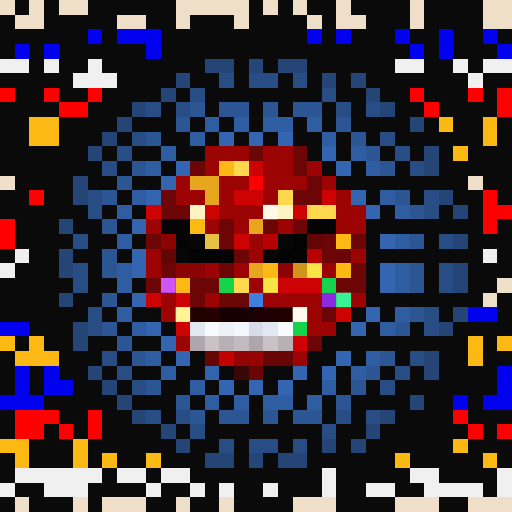
t = 0.00 s
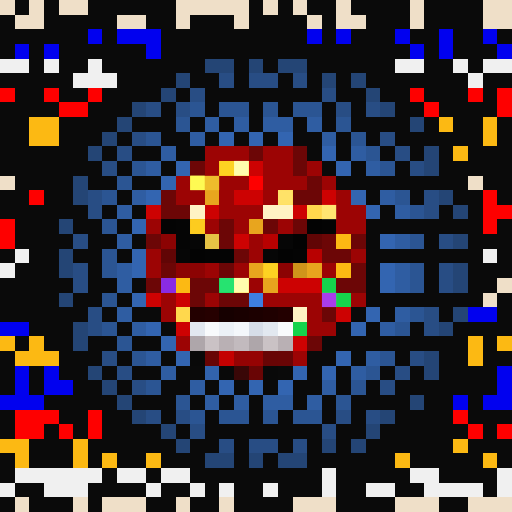
t = 1.06 s
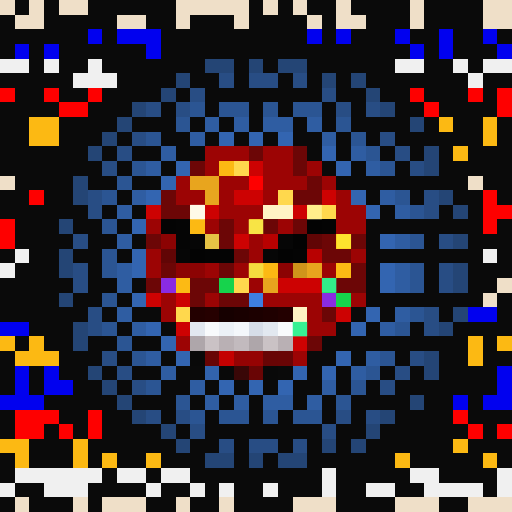
t = 2.13 s
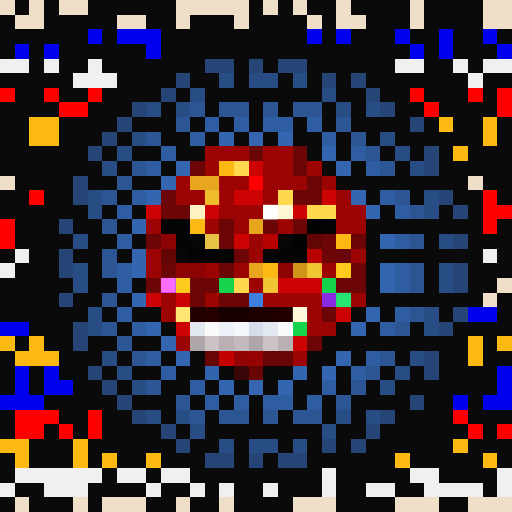
t = 3.19 s
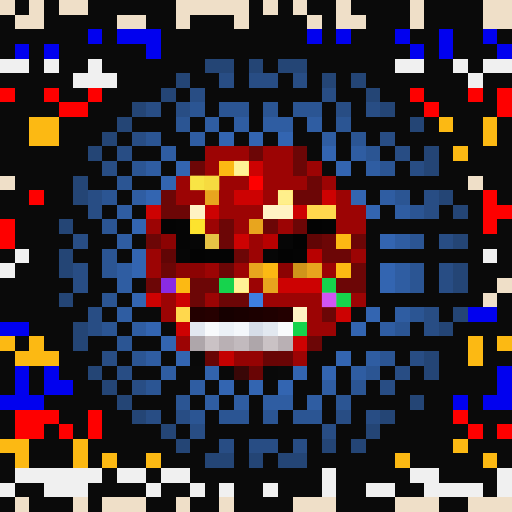
t = 4.25 s
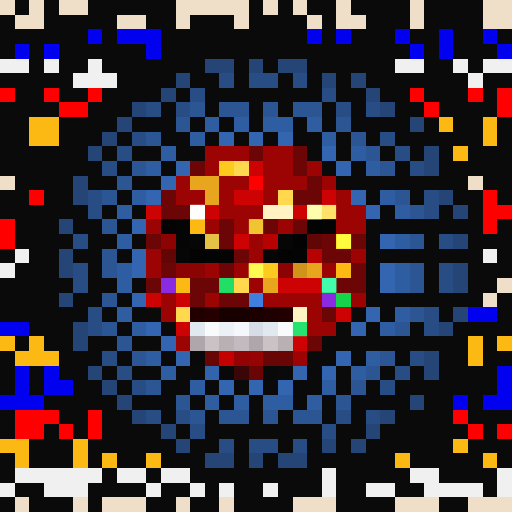
t = 5.32 s

The animated SVG that drew these frames (rendered in a browser with its animation timeline set to each time). Animation: 1 CSS @keyframes rule; one cycle of 6.38 s, repeats indefinitely.

<svg viewBox="0 0 35 35" shape-rendering="crispEdges" xmlns="http://www.w3.org/2000/svg"><style>@keyframes pop{0%,100%{opacity:0}18%{opacity:1}36%{opacity:0}}.a00{animation:pop 3.4s linear 0.00s infinite}.a01{animation:pop 3.4s linear -0.43s infinite}.a02{animation:pop 3.4s linear -0.85s infinite}.a03{animation:pop 3.4s linear -1.28s infinite}.a04{animation:pop 3.4s linear -1.70s infinite}.a05{animation:pop 3.4s linear -2.13s infinite}.a06{animation:pop 3.4s linear -2.55s infinite}.a07{animation:pop 3.4s linear -2.98s infinite}</style><rect width="35" height="35" fill="#0a0a0a"/><path fill="#efdfc8" d="M0 0h1v1H0zM2 0h1v1H2zM4 0h2v1H4zM12 0h5v1H12zM18 0h1v1H18zM20 0h1v1H20zM23 0h1v1H23zM28 0h1v1H28zM33 0h2v1H33zM1 1h2v1H1zM8 1h2v1H8zM12 1h1v1H12zM16 1h1v1H16zM21 1h1v1H21zM23 1h2v1H23zM28 1h1v1H28zM33 1h2v1H33zM0 12h1v1H0zM32 12h1v1H32zM34 19h1v1H34zM33 20h1v1H33zM1 34h1v1H1zM5 34h1v1H5zM7 34h3v1H7zM12 34h1v1H12zM15 34h1v1H15zM20 34h3v1H20zM27 34h3v1H27zM32 34h3v1H32z"/><path fill="#0101ef" d="M6 2h1v1H6zM8 2h3v1H8zM21 2h1v1H21zM23 2h1v1H23zM27 2h1v1H27zM30 2h1v1H30zM33 2h1v1H33zM1 3h1v1H1zM3 3h1v1H3zM10 3h1v1H10zM28 3h1v1H28zM30 3h1v1H30zM34 3h1v1H34zM32 21h2v1H32zM0 22h2v1H0zM1 25h1v1H1zM3 25h1v1H3zM34 25h1v1H34zM1 26h1v1H1zM3 26h2v1H3zM34 26h1v1H34zM0 27h3v1H0zM31 27h1v1H31zM33 27h2v1H33z"/><path fill="#f0f0f0" d="M0 4h2v1H0zM3 4h1v1H3zM6 4h1v1H6zM27 4h2v1H27zM31 4h1v1H31zM33 4h2v1H33zM5 5h3v1H5zM32 5h1v1H32zM1 17h1v1H1zM33 17h1v1H33zM0 18h1v1H0zM1 32h6v1H1zM8 32h2v1H8zM11 32h2v1H11zM22 32h1v1H22zM28 32h2v1H28zM34 32h1v1H34zM0 33h1v1H0zM3 33h3v1H3zM10 33h1v1H10zM13 33h1v1H13zM15 33h1v1H15zM18 33h1v1H18zM22 33h1v1H22zM25 33h2v1H25zM29 33h4v1H29zM34 33h1v1H34z"/><path fill="#244575" d="M14 4h2v1H14zM17 4h1v1H17zM19 4h2v1H19zM12 5h1v1H12zM22 5h1v1H22zM24 5h1v1H24zM11 6h1v1H11zM25 6h1v1H25zM9 7h1v1H9zM26 7h1v1H26zM8 8h1v1H8zM28 8h1v1H28zM7 9h1v1H7zM6 10h1v1H6zM29 10h1v1H29zM29 11h1v1H29zM5 12h1v1H5zM5 13h1v1H5zM30 13h1v1H30zM31 14h1v1H31zM4 15h1v1H4zM31 16h1v1H31zM4 17h1v1H4zM4 18h1v1H4zM31 18h1v1H31zM31 19h1v1H31zM4 20h1v1H4zM31 21h1v1H31zM5 22h1v1H5zM30 22h1v1H30zM5 23h1v1H5zM29 24h1v1H29zM6 25h1v1H6zM29 25h1v1H29zM7 26h1v1H7zM8 27h1v1H8zM28 27h1v1H28zM9 28h1v1H9zM26 28h1v1H26zM11 29h1v1H11zM25 29h1v1H25zM12 30h1v1H12zM22 30h1v1H22zM24 30h1v1H24zM14 31h2v1H14zM17 31h1v1H17zM19 31h2v1H19z"/><path fill="#284d84" d="M15 5h1v1H15zM17 5h2v1H17zM20 5h1v1H20zM13 6h1v1H13zM22 6h1v1H22zM10 7h1v1H10zM12 7h1v1H12zM23 7h1v1H23zM25 7h1v1H25zM9 9h1v1H9zM26 9h1v1H26zM8 10h1v1H8zM27 10h1v1H27zM7 11h1v1H7zM28 11h1v1H28zM6 13h1v1H6zM29 13h1v1H29zM6 14h1v1H6zM29 14h1v1H29zM5 16h1v1H5zM30 16h1v1H30zM5 18h1v1H5zM30 18h1v1H30zM5 19h1v1H5zM30 19h1v1H30zM6 21h1v1H6zM29 21h1v1H29zM6 22h1v1H6zM29 22h1v1H29zM7 24h1v1H7zM28 24h1v1H28zM8 25h1v1H8zM27 25h1v1H27zM9 26h1v1H9zM26 26h1v1H26zM10 28h1v1H10zM12 28h1v1H12zM23 28h1v1H23zM25 28h1v1H25zM13 29h1v1H13zM22 29h1v1H22zM15 30h1v1H15zM17 30h2v1H17zM20 30h1v1H20z"/><path fill="#fe0000" d="M0 6h1v1H0zM3 6h1v1H3zM6 6h1v1H6zM28 6h1v1H28zM32 6h1v1H32zM34 6h1v1H34zM4 7h2v1H4zM29 7h1v1H29zM34 7h1v1H34zM17 12h1v1H17zM2 13h1v1H2zM33 13h1v1H33zM33 14h2v1H33zM0 15h1v1H0zM33 15h1v1H33zM0 16h1v1H0zM1 28h3v1H1zM6 28h1v1H6zM31 28h1v1H31zM1 29h2v1H1zM4 29h1v1H4zM6 29h1v1H6zM32 29h1v1H32zM34 29h1v1H34z"/><path fill="#2b5593" d="M13 7h1v1H13zM15 7h2v1H15zM18 7h1v1H18zM20 7h2v1H20zM12 8h1v1H12zM23 8h1v1H23zM10 9h1v1H10zM24 9h1v1H24zM25 10h1v1H25zM9 11h1v1H9zM26 11h1v1H26zM8 12h1v1H8zM7 13h1v1H7zM27 13h1v1H27zM28 14h1v1H28zM7 15h1v1H7zM28 16h1v1H28zM7 17h1v1H7zM7 18h1v1H7zM28 18h1v1H28zM28 19h1v1H28zM7 20h1v1H7zM28 21h1v1H28zM7 22h1v1H7zM27 22h1v1H27zM8 23h1v1H8zM9 24h1v1H9zM26 24h1v1H26zM25 25h1v1H25zM10 26h1v1H10zM24 26h1v1H24zM12 27h1v1H12zM23 27h1v1H23zM13 28h1v1H13zM15 28h2v1H15zM18 28h1v1H18zM20 28h2v1H20z"/><path fill="#fcb913" d="M2 8h2v1H2zM30 8h1v1H30zM33 8h1v1H33zM2 9h2v1H2zM33 9h1v1H33zM31 10h1v1H31zM15 11h1v1H15zM13 15h1v1H13zM23 16h1v1H23zM18 18h1v1H18zM23 18h1v1H23zM12 19h1v1H12zM0 23h1v1H0zM2 23h1v1H2zM32 23h1v1H32zM34 23h1v1H34zM1 24h3v1H1zM32 24h1v1H32zM0 30h2v1H0zM5 30h1v1H5zM31 30h1v1H31zM1 31h1v1H1zM5 31h1v1H5zM7 31h1v1H7zM10 31h1v1H10zM27 31h1v1H27zM33 31h1v1H33z"/><path fill="#2f5da2" d="M14 8h1v1H14zM16 8h1v1H16zM18 8h2v1H18zM21 8h1v1H21zM13 9h1v1H13zM22 9h1v1H22zM11 10h1v1H11zM24 10h1v1H24zM10 11h1v1H10zM25 11h1v1H25zM9 13h1v1H9zM26 13h1v1H26zM8 14h1v1H8zM27 14h1v1H27zM8 16h1v1H8zM27 16h1v1H27zM8 18h1v1H8zM27 18h1v1H27zM8 19h1v1H8zM27 19h1v1H27zM8 21h1v1H8zM27 21h1v1H27zM9 22h1v1H9zM26 22h1v1H26zM10 24h1v1H10zM25 24h1v1H25zM11 25h1v1H11zM24 25h1v1H24zM13 26h1v1H13zM22 26h1v1H22zM14 27h1v1H14zM16 27h1v1H16zM18 27h2v1H18zM21 27h1v1H21z"/><path fill="#3365b1" d="M15 9h1v1H15zM17 9h1v1H17zM19 9h1v1H19zM22 10h1v1H22zM12 11h1v1H12zM23 11h1v1H23zM11 12h1v1H11zM10 13h1v1H10zM24 13h1v1H24zM25 14h1v1H25zM9 15h1v1H9zM26 16h1v1H26zM9 17h1v1H9zM9 18h1v1H9zM26 18h1v1H26zM26 19h1v1H26zM9 20h1v1H9zM25 21h1v1H25zM10 22h1v1H10zM24 22h1v1H24zM11 23h1v1H11zM12 24h1v1H12zM23 24h1v1H23zM20 25h1v1H20zM22 25h1v1H22zM15 26h1v1H15zM17 26h1v1H17zM19 26h1v1H19z"/><path fill="#9c0404" d="M14 10h3v1H14zM18 10h2v1H18zM14 11h1v1H14zM18 11h2v1H18zM21 11h1v1H21zM12 12h1v1H12zM15 12h2v1H15zM18 12h3v1H18zM22 12h1v1H22zM12 13h2v1H12zM15 13h1v1H15zM18 13h1v1H18zM23 13h1v1H23zM15 14h3v1H15zM23 14h2v1H23zM10 15h1v1H10zM14 15h1v1H14zM16 15h1v1H16zM19 15h1v1H19zM23 15h2v1H23zM17 16h1v1H17zM10 17h1v1H10zM17 17h1v1H17zM24 17h1v1H24zM10 18h1v1H10zM14 18h1v1H14zM16 18h1v1H16zM22 18h1v1H22zM17 19h1v1H17zM11 20h1v1H11zM14 20h1v1H14zM18 20h4v1H18zM24 20h1v1H24zM11 21h1v1H11zM21 21h1v1H21zM21 22h2v1H21zM12 23h1v1H12zM20 24h1v1H20z"/><path fill="#6c0606" d="M17 10h1v1H17zM20 10h1v1H20zM13 11h1v1H13zM20 11h1v1H20zM21 12h1v1H21zM11 13h1v1H11zM20 13h2v1H20zM11 14h2v1H11zM15 15h1v1H15zM18 15h1v1H18zM20 15h1v1H20zM10 16h1v1H10zM15 16h1v1H15zM22 16h1v1H22zM24 16h1v1H24zM16 17h1v1H16zM22 17h2v1H22zM11 18h1v1H11zM15 18h1v1H15zM24 18h1v1H24zM10 19h1v1H10zM13 19h2v1H13zM23 19h2v1H23zM13 20h1v1H13zM15 20h2v1H15zM22 21h1v1H22zM21 23h1v1H21z"/><path fill="#ffd84d" d="M16 11h1v1H16zM19 13h1v1H19zM21 14h2v1H21zM16 19h1v1H16zM12 21h1v1H12z"/><path fill="#cd0202" d="M17 11h1v1H17zM16 13h2v1H16zM22 13h1v1H22zM10 14h1v1H10zM14 14h1v1H14zM20 14h1v1H20zM16 16h1v1H16zM19 19h3v1H19zM10 20h1v1H10zM12 20h1v1H12zM23 21h1v1H23zM12 22h1v1H12zM20 23h1v1H20z"/><path fill="#e8a51e" d="M13 12h2v1H13zM14 13h1v1H14zM17 15h1v1H17zM17 18h1v1H17zM21 18h1v1H21zM18 19h1v1H18z"/><path fill="#fff3c4" d="M13 14h1v1H13zM18 14h2v1H18zM20 21h1v1H20z"/><path fill="#040404" d="M11 15h1v1H11zM22 15h1v1H22zM14 17h2v1H14zM20 17h1v1H20z"/><path fill="#050505" d="M12 15h1v1H12zM12 16h1v1H12z"/><path fill="#030303" d="M21 15h1v1H21zM20 16h1v1H20zM13 17h1v1H13zM19 17h1v1H19z"/><path fill="#8c0303" d="M11 16h1v1H11zM12 18h2v1H12zM19 18h1v1H19z"/><path fill="#060606" d="M13 16h1v1H13zM19 16h1v1H19zM12 17h1v1H12zM18 17h1v1H18z"/><path fill="#e5c245" d="M14 16h1v1H14z"/><path fill="#b80101" d="M18 16h1v1H18zM21 17h1v1H21z"/><path fill="#610505" d="M21 16h1v1H21zM11 17h1v1H11z"/><path fill="#d0941b" d="M20 18h1v1H20z"/><path fill="#8a2be2" d="M11 19h1v1H11zM22 20h1v1H22z"/><path fill="#16d34c" d="M15 19h1v1H15zM22 19h1v1H22zM23 20h1v1H23zM20 22h1v1H20z"/><path fill="#3e7fe0" d="M17 20h1v1H17z"/><path fill="#230000" d="M13 21h1v1H13zM19 21h1v1H19z"/><path fill="#260000" d="M14 21h1v1H14z"/><path fill="#160000" d="M15 21h1v1H15z"/><path fill="#190000" d="M16 21h1v1H16z"/><path fill="#1c0000" d="M17 21h1v1H17z"/><path fill="#1f0000" d="M18 21h1v1H18z"/><path fill="#e2e8f0" d="M13 22h1v1H13zM18 22h1v1H18z"/><path fill="#f8fafc" d="M14 22h1v1H14zM19 22h1v1H19z"/><path fill="#ecf1f7" d="M15 22h1v1H15z"/><path fill="#f4f7fb" d="M16 22h1v1H16z"/><path fill="#d6dde8" d="M17 22h1v1H17z"/><path fill="#aea6aa" d="M13 23h1v1H13zM17 23h1v1H17z"/><path fill="#cac2c5" d="M14 23h1v1H14zM18 23h1v1H18z"/><path fill="#b9b0b4" d="M15 23h1v1H15zM19 23h1v1H19z"/><path fill="#c2babe" d="M16 23h1v1H16z"/><path fill="#090909" d="M13 24h1v1H13zM15 25h1v1H15zM18 25h1v1H18z"/><path fill="#680505" d="M14 24h1v1H14zM18 24h1v1H18z"/><path fill="#c40101" d="M15 24h1v1H15z"/><path fill="#940303" d="M16 24h1v1H16z"/><path fill="#950303" d="M17 24h1v1H17z"/><path fill="#690505" d="M19 24h1v1H19zM17 25h1v1H17z"/><path fill="#3263ad" d="M14 25h1v1H14z"/><path fill="#390707" d="M16 25h1v1H16z"/><g fill="#ffff40"><rect x="15" y="11" width="1" height="1" class="a06"/><rect x="13" y="15" width="1" height="1" class="a00"/><rect x="23" y="16" width="1" height="1" class="a05"/><rect x="18" y="18" width="1" height="1" class="a06"/><rect x="23" y="18" width="1" height="1" class="a03"/><rect x="12" y="19" width="1" height="1" class="a03"/></g><g fill="#ffffb4"><rect x="16" y="11" width="1" height="1" class="a07"/><rect x="19" y="13" width="1" height="1" class="a00"/><rect x="21" y="14" width="1" height="1" class="a05"/><rect x="22" y="14" width="1" height="1" class="a06"/><rect x="16" y="19" width="1" height="1" class="a07"/><rect x="12" y="21" width="1" height="1" class="a01"/></g><g fill="#ffff56"><rect x="13" y="12" width="1" height="1" class="a07"/><rect x="14" y="12" width="1" height="1" class="a00"/><rect x="14" y="13" width="1" height="1" class="a03"/><rect x="17" y="15" width="1" height="1" class="a04"/><rect x="17" y="18" width="1" height="1" class="a05"/><rect x="21" y="18" width="1" height="1" class="a01"/><rect x="18" y="19" width="1" height="1" class="a01"/></g><g fill="#ffffff"><rect x="13" y="14" width="1" height="1" class="a05"/><rect x="18" y="14" width="1" height="1" class="a02"/><rect x="19" y="14" width="1" height="1" class="a03"/><rect x="20" y="21" width="1" height="1" class="a01"/></g><g fill="#ff70ff"><rect x="11" y="19" width="1" height="1" class="a02"/><rect x="22" y="20" width="1" height="1" class="a00"/></g><g fill="#46ffb2"><rect x="15" y="19" width="1" height="1" class="a06"/><rect x="22" y="19" width="1" height="1" class="a05"/><rect x="23" y="20" width="1" height="1" class="a01"/><rect x="20" y="22" width="1" height="1" class="a04"/></g></svg>
